Run: headless pygame with SDL's dummy video driver; simulated clock (each Clock.tick advances the game by its frame time, no real sleeping); random seed 0; keys injected as events and as key.get_pressed() state; mouse plan: one left click at the window centre at the start of phase 2, then a move to the lower-right quarter at the start of phase 3.
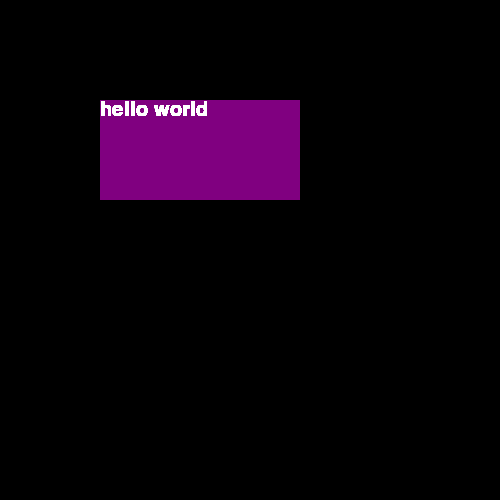
Frame 1 of 4 · flips 1–60 · no input
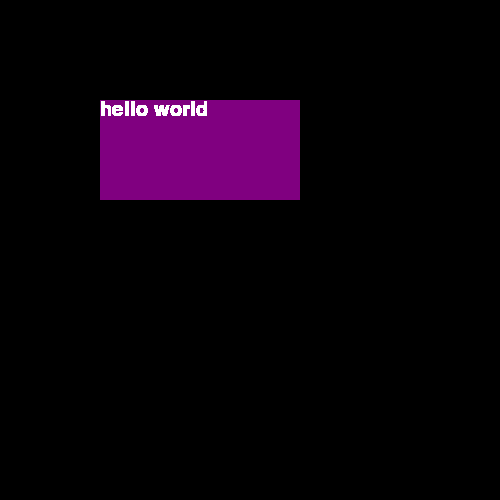
Frame 2 of 4 · flips 61–180 · clicked the window centre · tapped SPACE, RETURN · held RIGHT (→), D
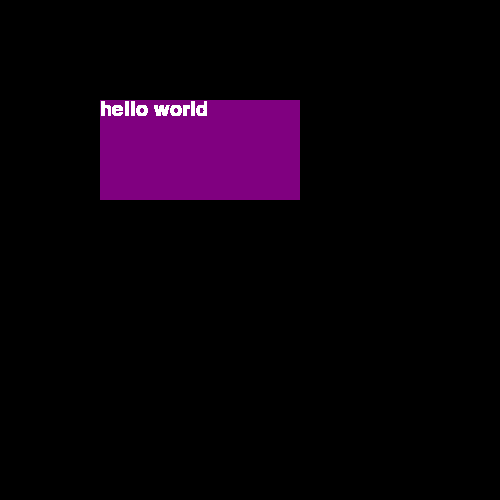
Frame 3 of 4 · flips 181–300 · moved the mouse to the lower-right quarter · held DOWN (↓), S
Frame 4 of 4 · flips 301–420 · held LEFT (←), A, UP (↑), W · screen unchanged from frame 3, image omitted

The pygame program that drew these frames:

import pygame
from threading import Thread

pygame.init()

class Button:
    buttons = []
    font = pygame.font.Font(None,30)
    def __init__(self, x: int,
                 y: int,
                 width: int,
                 height: int,
                 text: str,
                 command: str,
                 args: list,
                 screen: pygame.Surface
                 ):


        self.x = x
        self.y = y
        self.width = width
        self.height = height

        self.Surface = pygame.Surface((width,height))
        self.Surface.fill('#800080')

        self.text = text
        self.text_render = self.font.render(self.text,True,(255,255,255))

        self.command = command
        self.args = args
        self.click = True

        self.screen = screen

        self.buttons.append(self)


    def event(self):
        click = pygame.mouse.get_pressed()
        x,y = pygame.mouse.get_pos()

        if self.click and click[0] and self.x < x < self.x + self.width and self.y < y < self.y + self.height:
            self.click = False
            if self.args != []:
                self.command(self.args)
            else:
                self.command(self.args)
        elif not self.click and not click[0]:
            self.click = True


    @classmethod
    def loop(cls):
        print(len(cls.buttons))
        for i in range(len(cls.buttons)):
            try:
                cls.buttons[i].render_text()
                cls.buttons[i].draw()
                cls.buttons[i].event()
            except:pass

    def draw(self):
        self.Surface.blit(self.text_render, (0,0))
        self.screen.blit(self.Surface, (self.x,self.y))


    def render_text(self):
        self.text_render = self.font.render(self.text,True,(255,255,255))


    @classmethod
    def clearButtons(cls):
        cls.buttons = []



def h1(args):
    print(args)


if __name__ == '__main__':
    width,height = 500,500
    screen,tick = pygame.display.set_mode((width,height)),pygame.time.Clock()

    b1 = Button(100,100,200,100,'hello world',h1,['1',2,'3'], screen)


    while True:
        screen.fill('#000000')
        for event in pygame.event.get():
            if event.type == pygame.QUIT:
                exit()


        b1.loop()


        pygame.display.flip()
        tick.tick(60)
